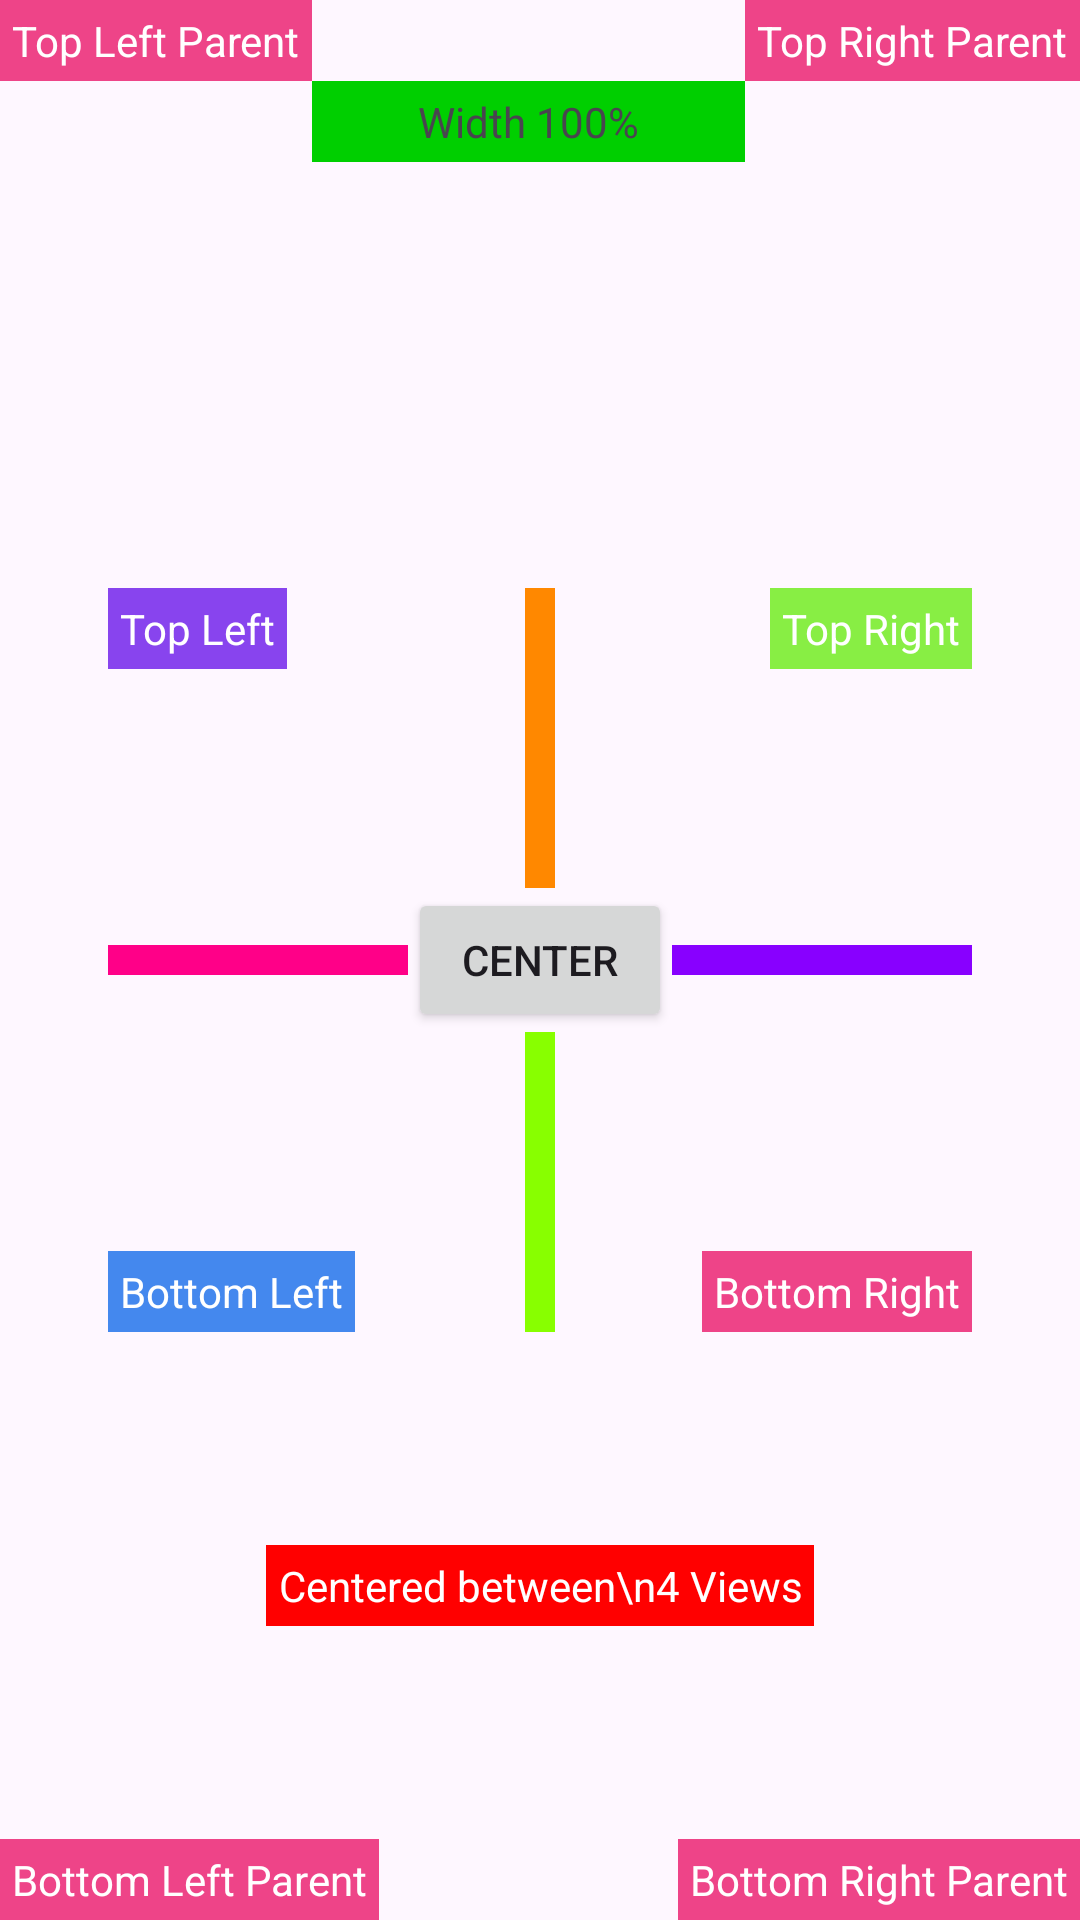

Android layout source for this screen:
<!-- AndroidManifest.xml: application theme Theme.RelativeLayout_ConstraintLayout -->
<!-- res/layout/constr_main.xml -->
<?xml version="1.0" encoding="utf-8"?>
<androidx.constraintlayout.widget.ConstraintLayout xmlns:android="http://schemas.android.com/apk/res/android"
    xmlns:app="http://schemas.android.com/apk/res-auto"
    xmlns:tools="http://schemas.android.com/tools"
    android:layout_width="match_parent"
    android:layout_height="match_parent"
    tools:context=".MainActivity"
    tools:ignore="HardcodedText">

    <Button
        android:id="@+id/centerButton"
        android:layout_width="wrap_content"
        android:layout_height="wrap_content"
        android:text="Center"
        android:textAllCaps="true"
        app:layout_constraintBottom_toBottomOf="parent"
        app:layout_constraintEnd_toEndOf="parent"
        app:layout_constraintStart_toStartOf="parent"
        app:layout_constraintTop_toTopOf="parent"/>
    <View
        android:id="@+id/topView"
        android:layout_width="10dp"
        android:layout_height="100dp"
        android:background="#FF8800"
        app:layout_constraintBottom_toTopOf="@id/centerButton"
        app:layout_constraintEnd_toEndOf="parent"
        app:layout_constraintStart_toStartOf="parent"/>
    <View
        android:id="@+id/bottomView"
        android:layout_width="10dp"
        android:layout_height="100dp"
        android:background="#88FF00"
        app:layout_constraintTop_toBottomOf="@id/centerButton"
        app:layout_constraintEnd_toEndOf="parent"
        app:layout_constraintStart_toStartOf="parent"/>
    <View
        android:id="@+id/leftView"
        android:layout_width="100dp"
        android:layout_height="10dp"
        android:background="#FF0088"
        app:layout_constraintBottom_toBottomOf="parent"
        app:layout_constraintEnd_toStartOf="@id/centerButton"
        app:layout_constraintTop_toTopOf="parent"/>
    <View
        android:id="@+id/rightView"
        android:layout_width="100dp"
        android:layout_height="10dp"
        android:background="#8800FF"
        app:layout_constraintBottom_toBottomOf="parent"
        app:layout_constraintStart_toEndOf="@id/centerButton"
        app:layout_constraintTop_toTopOf="parent"/>

    <TextView
        android:id="@+id/txtTopLeft"
        android:layout_width="wrap_content"
        android:layout_height="wrap_content"
        android:padding="4dp"
        android:text="Top Left"
        android:textColor="@color/white"
        android:background="#8844EE"
        app:layout_constraintTop_toTopOf="@+id/topView"
        app:layout_constraintStart_toStartOf="@+id/leftView"/>
    <TextView
        android:id="@+id/txtTopRight"
        android:layout_width="wrap_content"
        android:layout_height="wrap_content"
        android:padding="4dp"
        android:text="Top Right"
        android:textColor="@color/white"
        android:background="#88EE44"
        app:layout_constraintTop_toTopOf="@+id/topView"
        app:layout_constraintEnd_toEndOf="@+id/rightView"/>
    <TextView
        android:id="@+id/txtLeftBottom"
        android:layout_width="wrap_content"
        android:layout_height="wrap_content"
        android:padding="4dp"
        android:text="Bottom Left"
        android:textColor="@color/white"
        android:background="#4488EE"
        app:layout_constraintStart_toStartOf="@+id/leftView"
        app:layout_constraintBottom_toBottomOf="@+id/bottomView"/>
    <TextView
        android:id="@+id/txtRightBottom"
        android:layout_width="wrap_content"
        android:layout_height="wrap_content"
        android:padding="4dp"
        android:text="Bottom Right"
        android:textColor="@color/white"
        android:background="#EE4488"
        app:layout_constraintEnd_toEndOf="@+id/rightView"
        app:layout_constraintBottom_toBottomOf="@+id/bottomView"/>
    <TextView
        android:id="@+id/topLeftParent"
        android:layout_width="wrap_content"
        android:layout_height="wrap_content"
        android:background="#EE4488"
        android:padding="4dp"
        android:text="Top Left Parent"
        android:textColor="@color/white"
        app:layout_constraintStart_toStartOf="parent"
        app:layout_constraintTop_toTopOf="parent"/>
    <TextView
        android:id="@+id/topRightParent"
        android:layout_width="wrap_content"
        android:layout_height="wrap_content"
        android:background="#EE4488"
        android:padding="4dp"
        android:text="Top Right Parent"
        android:textColor="@color/white"
        app:layout_constraintEnd_toEndOf="parent"
        app:layout_constraintTop_toTopOf="parent"/>
    <TextView
        android:id="@+id/bottomLeftParent"
        android:layout_width="wrap_content"
        android:layout_height="wrap_content"
        android:background="#EE4488"
        android:padding="4dp"
        android:text="Bottom Left Parent"
        android:textColor="@color/white"
        app:layout_constraintBottom_toBottomOf="parent"
        app:layout_constraintStart_toStartOf="parent"/>
    <TextView
        android:id="@+id/bottomRightParent"
        android:layout_width="wrap_content"
        android:layout_height="wrap_content"
        android:background="#EE4488"
        android:padding="4dp"
        android:text="Bottom Right Parent"
        android:textColor="@color/white"
        app:layout_constraintBottom_toBottomOf="parent"
        app:layout_constraintEnd_toEndOf="parent"/>
    <TextView
        android:id="@+id/matchParent"
        android:layout_width="0dp"
        android:layout_height="wrap_content"
        android:background="#00CF00"
        android:gravity="center"
        android:padding="4dp"
        android:text="Width 100%"
        app:layout_constraintEnd_toStartOf="@+id/topRightParent"
        app:layout_constraintStart_toEndOf="@id/topLeftParent"
        app:layout_constraintTop_toBottomOf="@id/topRightParent"/>
    <TextView
        android:id="@+id/centerBottom"
        android:layout_width="wrap_content"
        android:layout_height="wrap_content"
        android:background="#ff0000"
        android:gravity="center"
        android:padding="4dp"
        android:text="Centered between\n4 Views"
        android:textColor="@color/white"
        app:layout_constraintBottom_toTopOf="@id/bottomLeftParent"
        app:layout_constraintEnd_toEndOf="@id/txtRightBottom"
        app:layout_constraintStart_toStartOf="@id/txtLeftBottom"
        app:layout_constraintTop_toBottomOf="@id/bottomView"/>
</androidx.constraintlayout.widget.ConstraintLayout>
<!-- resources referenced by this layout -->
<resources>
  <style name="Theme.RelativeLayout_ConstraintLayout" parent="Base.Theme.RelativeLayout_ConstraintLayout" />
  <style name="Base.Theme.RelativeLayout_ConstraintLayout" parent="Theme.Material3.DayNight.NoActionBar">
          
          
      </style>
  <!-- not gathered from this repository: default colours our renderer supplied (Android Studio template values) -->
  <color name="white">#FFFFFFFF</color>
</resources>
